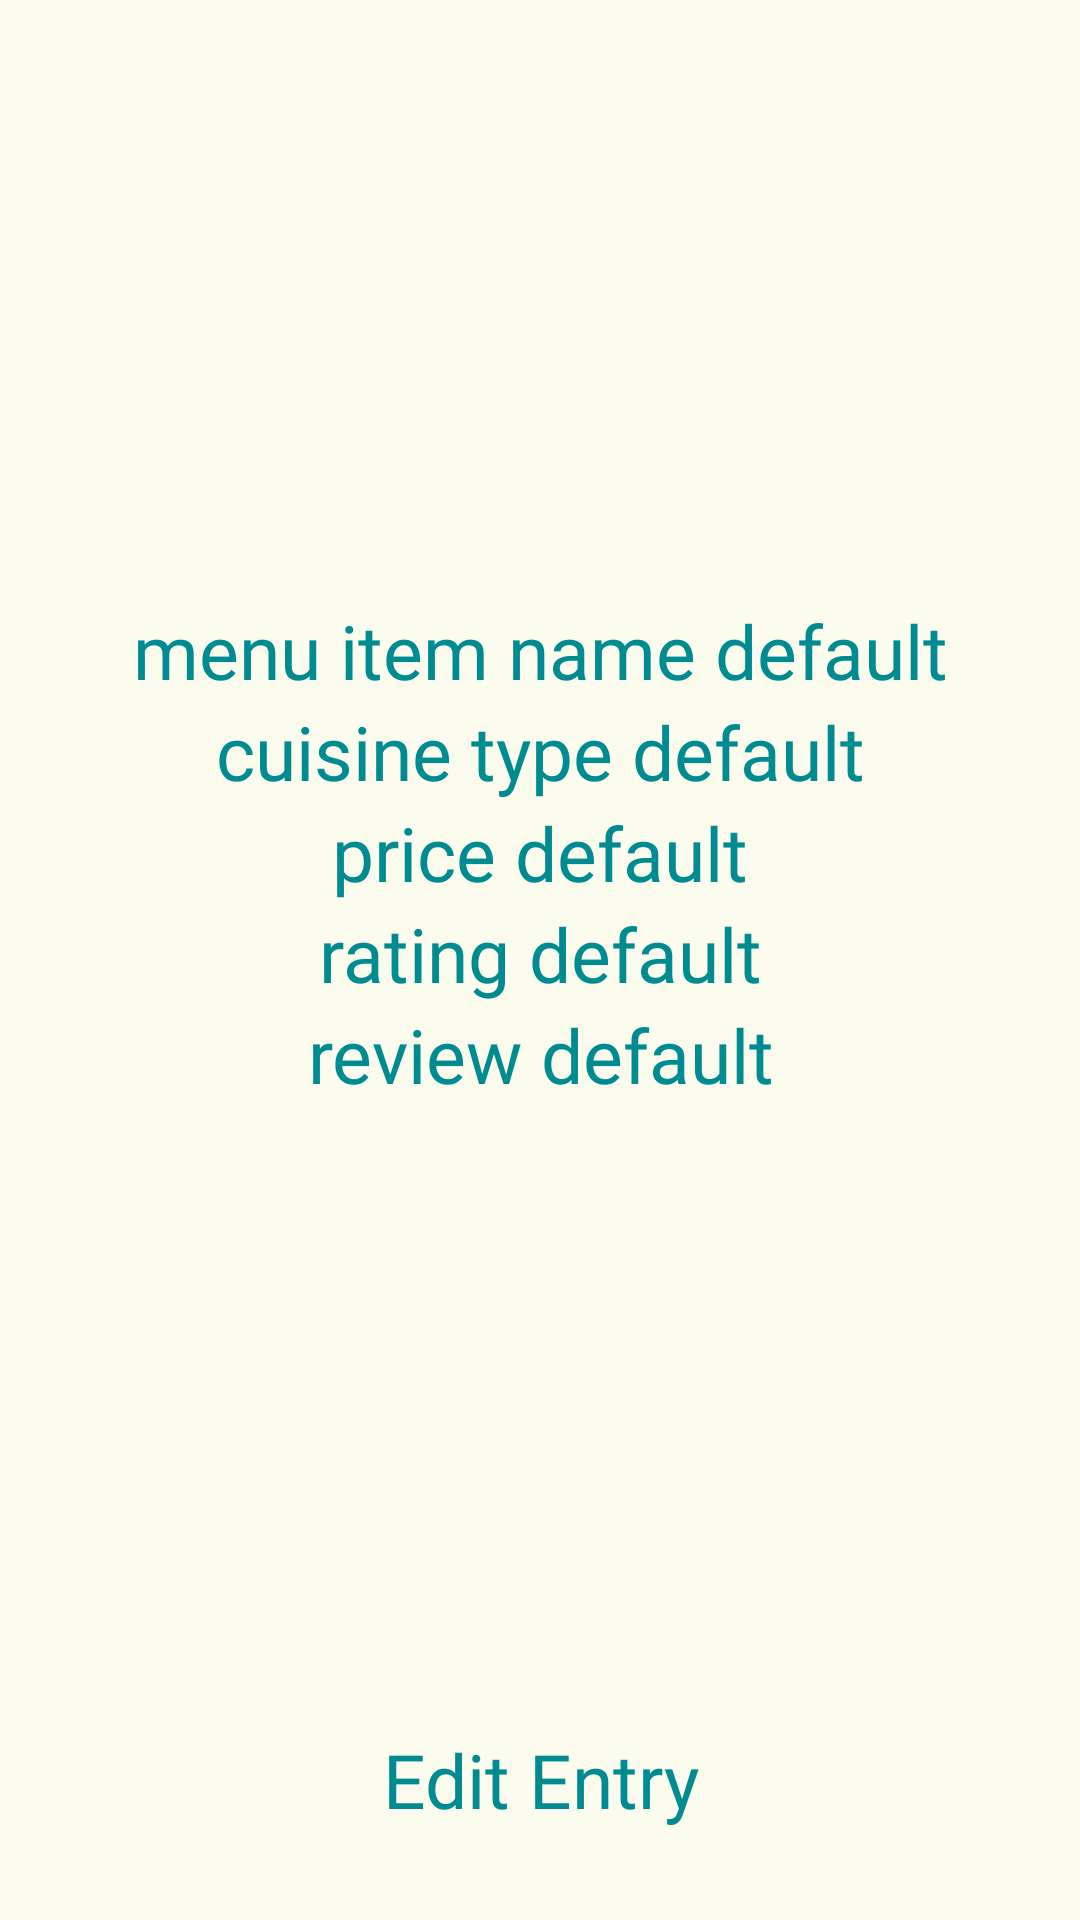

This screen was rendered from an Android layout file. Write that file and the resources it references.
<!-- AndroidManifest.xml: application theme AppTheme -->
<!-- res/layout/fragment_view_review.xml -->
<?xml version="1.0" encoding="utf-8"?>
<androidx.constraintlayout.widget.ConstraintLayout
    xmlns:android="http://schemas.android.com/apk/res/android"
    xmlns:app="http://schemas.android.com/apk/res-auto"
    xmlns:tools="http://schemas.android.com/tools"
    android:layout_width="fill_parent"
    android:layout_height="fill_parent"
    tools:context=".ui.viewedit.ViewReviewFrag"

    android:background="@color/colorBackground">


    <ImageView
        android:layout_width="match_parent"
        android:layout_height="200dp"
        android:id="@+id/imgViewHeader"
        android:background="@drawable/default_food"
        app:layout_constraintTop_toTopOf="parent"
        app:layout_constraintRight_toRightOf="parent"
        app:layout_constraintLeft_toLeftOf="parent"
        />

    <TextView
        android:textSize="25sp"
        android:layout_width="match_parent"
        android:textAlignment="center"
        android:fontFamily="@font/chineserocksrg"
        android:textColor="@color/colorAccent"
        android:layout_height="wrap_content"
        android:text="@string/menu_item_name_default"
        android:id="@+id/tv_item_name"
        app:layout_constraintTop_toBottomOf="@id/imgViewHeader"
        app:layout_constraintLeft_toLeftOf="parent" />

    <TextView
        android:textSize="25sp"
        android:layout_width="match_parent"
        android:textAlignment="center"
        android:fontFamily="@font/chineserocksrg"
        android:textColor="@color/colorAccent"
        android:layout_height="wrap_content"
        android:text="@string/cuisine_type_default"
        android:id="@+id/tv_cuisine_type"
        app:layout_constraintTop_toBottomOf="@id/tv_item_name"
        app:layout_constraintLeft_toLeftOf="parent" />

    <TextView
        android:textSize="25sp"
        android:layout_width="match_parent"
        android:textAlignment="center"
        android:fontFamily="@font/chineserocksrg"
        android:textColor="@color/colorAccent"
        android:layout_height="wrap_content"
        android:text="@string/price_default"
        android:id="@+id/tv_item_price"
        app:layout_constraintTop_toBottomOf="@id/tv_cuisine_type"
        app:layout_constraintLeft_toLeftOf="parent" />

    <TextView
        android:textSize="25sp"
        android:layout_width="match_parent"
        android:textAlignment="center"
        android:fontFamily="@font/chineserocksrg"
        android:textColor="@color/colorAccent"
        android:layout_height="wrap_content"
        android:text="@string/rating_default"
        android:id="@+id/ev_rating"
        app:layout_constraintTop_toBottomOf="@id/tv_item_price"
        app:layout_constraintLeft_toLeftOf="parent" />

    <TextView
        android:textSize="25sp"
        android:layout_width="match_parent"
        android:textAlignment="center"
        android:fontFamily="@font/chineserocksrg"
        android:textColor="@color/colorAccent"
        android:layout_height="wrap_content"
        android:text="@string/review_default"
        android:id="@+id/tv_review"
        app:layout_constraintTop_toBottomOf="@id/ev_rating"
        app:layout_constraintLeft_toLeftOf="parent" />


    <Button

        android:layout_margin="15dp"
        android:padding="15dp"
        android:id="@+id/button_signin"
        android:layout_width="300dp"
        android:layout_height="wrap_content"
        android:background="@drawable/btn_shape_capsule"
        android:fontFamily="@font/chineserocksrg"
        android:foreground="?android:attr/selectableItemBackground"
        android:text="@string/edit_entry"
        android:textAllCaps="false"
        android:textColor="@color/colorAccent"
        android:textSize="25sp"
        app:layout_constraintBottom_toBottomOf="parent"
        app:layout_constraintEnd_toEndOf="parent"
        app:layout_constraintStart_toStartOf="parent" />


</androidx.constraintlayout.widget.ConstraintLayout>
<!-- resources referenced by this layout -->
<resources>
  <color name="colorAccent">#008B91</color>
  <color name="colorBackground">#FBFCEE</color>
  <string name="cuisine_type_default">cuisine type default</string>
  <string name="edit_entry">Edit Entry</string>
  <string name="menu_item_name_default">menu item name default</string>
  <string name="price_default">price default</string>
  <string name="rating_default">rating default</string>
  <string name="review_default">review default</string>
  <style name="AppTheme" parent="Theme.AppCompat.Light.DarkActionBar">
  
  
          
          <item name="colorPrimary">@color/colorPrimary</item>
          <item name="colorPrimaryDark">@color/colorPrimaryDark</item>
          <item name="colorAccent">@color/colorAccent</item>
          <item name="background">@color/colorBackground</item>
  
  
  
  
      </style>
  <color name="colorPrimary">#DB832D</color>
  <color name="colorPrimaryDark">#B55E1C</color>
</resources>
